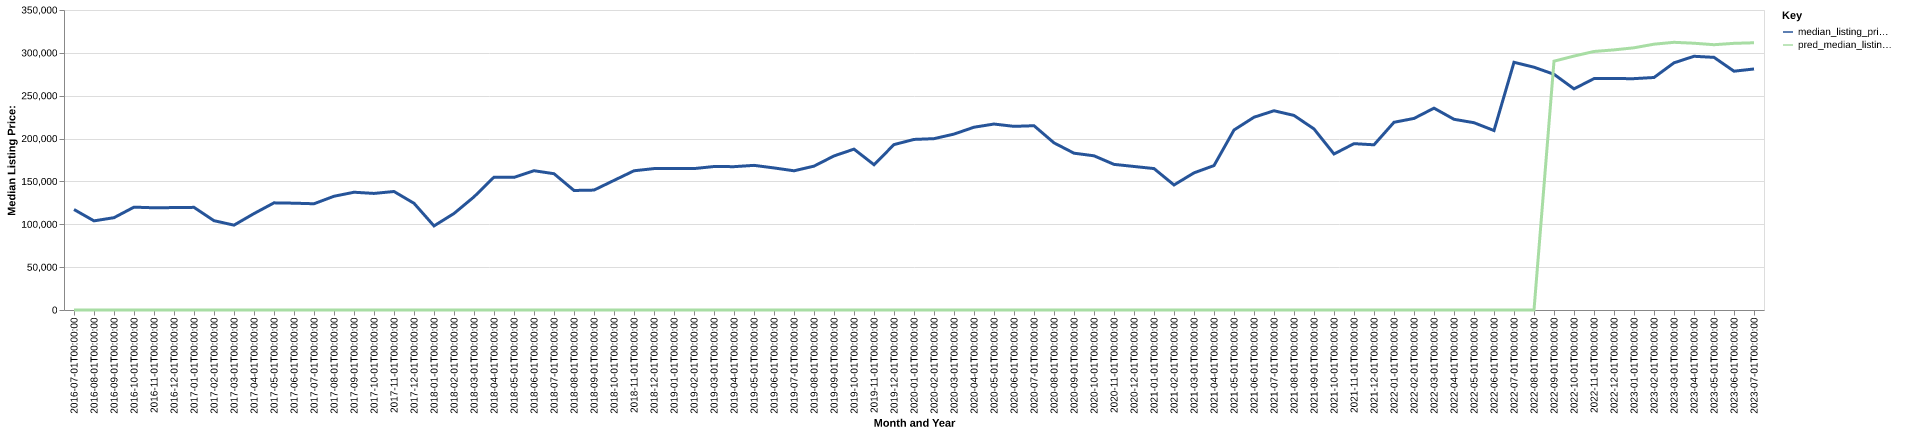

Data behind this chart, as committed beside it:
date, time_idx, median_listing_price, thirty_year_interest_rate_five, month, county_name, active_listing_count, median_days_on_market, pred_median_listing_price, month_year
2016-07-01, 0, 117250, 3.72, 7, Lexington, NE, 88.0, 101.0, 0, Jul-2016
2016-08-01, 1, 104000, 3.73, 8, Lexington, NE, 86.0, 90.0, 0, Aug-2016
2016-09-01, 2, 107700, 3.66, 9, Lexington, NE, 81.0, 85.0, 0, Sep-2016
2016-10-01, 3, 120000, 3.64, 10, Lexington, NE, 76.0, 87.0, 0, Oct-2016
2016-11-01, 4, 119250, 3.66, 11, Lexington, NE, 78.0, 93.0, 0, Nov-2016
2016-12-01, 5, 119500, 3.48, 12, Lexington, NE, 74.0, 107.0, 0, Dec-2016
2017-01-01, 6, 119750, 3.45, 1, Lexington, NE, 66.0, 112.0, 0, Jan-2017
2017-02-01, 7, 104200, 3.5, 2, Lexington, NE, 66.0, 116.0, 0, Feb-2017
2017-03-01, 8, 99000, 3.52, 3, Lexington, NE, 69.0, 113.0, 0, Mar-2017
2017-04-01, 9, 112500, 4.03, 4, Lexington, NE, 66.0, 101.0, 0, Apr-2017
2017-05-01, 10, 125000, 4.32, 5, Lexington, NE, 71.0, 75.0, 0, May-2017
2017-06-01, 11, 124625, 4.2, 6, Lexington, NE, 75.0, 83.0, 0, Jun-2017
2017-07-01, 12, 123950, 4.19, 7, Lexington, NE, 61.0, 66.0, 0, Jul-2017
2017-08-01, 13, 132700, 4.3, 8, Lexington, NE, 54.0, 66.0, 0, Aug-2017
2017-09-01, 14, 137400, 4.1, 9, Lexington, NE, 47.0, 72.0, 0, Sep-2017
2017-10-01, 15, 136000, 4.05, 10, Lexington, NE, 52.0, 51.0, 0, Oct-2017
2017-11-01, 16, 138250, 3.94, 11, Lexington, NE, 56.0, 69.0, 0, Nov-2017
2017-12-01, 17, 124500, 4.03, 12, Lexington, NE, 51.0, 83.0, 0, Dec-2017
2018-01-01, 18, 98100, 3.93, 1, Lexington, NE, 57.0, 88.0, 0, Jan-2018
2018-02-01, 19, 112600, 3.83, 2, Lexington, NE, 61.0, 68.0, 0, Feb-2018
2018-03-01, 20, 132000, 3.94, 3, Lexington, NE, 62.0, 62.0, 0, Mar-2018
2018-04-01, 21, 155000, 3.95, 4, Lexington, NE, 62.0, 73.0, 0, Apr-2018
2018-05-01, 22, 154725, 3.99, 5, Lexington, NE, 69.0, 79.0, 0, May-2018
2018-06-01, 23, 162500, 4.15, 6, Lexington, NE, 104.0, 92.0, 0, Jun-2018
2018-07-01, 24, 159000, 4.4, 7, Lexington, NE, 94.0, 102.0, 0, Jul-2018
2018-08-01, 25, 139450, 4.46, 8, Lexington, NE, 88.0, 106.0, 0, Aug-2018
2018-09-01, 26, 139900, 4.58, 9, Lexington, NE, 90.0, 101.0, 0, Sep-2018
2018-10-01, 27, 151200, 4.66, 10, Lexington, NE, 80.0, 107.0, 0, Oct-2018
2018-11-01, 28, 162425, 4.62, 11, Lexington, NE, 80.0, 102.0, 0, Nov-2018
2018-12-01, 29, 164975, 4.54, 12, Lexington, NE, 76.0, 68.0, 0, Dec-2018
2019-01-01, 30, 165000, 4.6, 1, Lexington, NE, 95.0, 73.0, 0, Jan-2019
2019-02-01, 31, 164988, 4.72, 2, Lexington, NE, 92.0, 88.0, 0, Feb-2019
2019-03-01, 32, 167386, 4.9, 3, Lexington, NE, 91.0, 87.0, 0, Mar-2019
2019-04-01, 33, 167236, 4.94, 4, Lexington, NE, 93.0, 85.0, 0, Apr-2019
2019-05-01, 34, 168750, 4.75, 5, Lexington, NE, 103.0, 75.0, 0, May-2019
2019-06-01, 35, 165750, 4.51, 6, Lexington, NE, 111.0, 72.0, 0, Jun-2019
2019-07-01, 36, 162400, 4.41, 7, Lexington, NE, 107.0, 73.0, 0, Jul-2019
2019-08-01, 37, 167836, 4.41, 8, Lexington, NE, 105.0, 77.0, 0, Aug-2019
2019-09-01, 38, 179741, 4.2, 9, Lexington, NE, 103.0, 83.0, 0, Sep-2019
2019-10-01, 39, 187677, 4.14, 10, Lexington, NE, 102.0, 84.0, 0, Oct-2019
2019-11-01, 40, 169500, 3.84, 11, Lexington, NE, 87.0, 92.0, 0, Nov-2019
2019-12-01, 41, 192975, 3.81, 12, Lexington, NE, 85.0, 100.0, 0, Dec-2019
2020-01-01, 42, 199000, 3.75, 1, Lexington, NE, 79.0, 109.0, 0, Jan-2020
2020-02-01, 43, 199900, 3.73, 2, Lexington, NE, 82.0, 92.0, 0, Feb-2020
2020-03-01, 44, 205225, 3.78, 3, Lexington, NE, 84.0, 98.0, 0, Mar-2020
2020-04-01, 45, 213250, 3.75, 4, Lexington, NE, 83.0, 86.0, 0, Apr-2020
2020-05-01, 46, 216950, 3.74, 5, Lexington, NE, 86.0, 72.0, 0, May-2020
2020-06-01, 47, 214250, 3.72, 6, Lexington, NE, 70.0, 71.0, 0, Jun-2020
2020-07-01, 48, 215000, 3.49, 7, Lexington, NE, 66.0, 87.0, 0, Jul-2020
2020-08-01, 49, 195000, 3.65, 8, Lexington, NE, 71.0, 67.0, 0, Aug-2020
2020-09-01, 50, 182950, 3.33, 9, Lexington, NE, 66.0, 65.0, 0, Sep-2020
2020-10-01, 51, 179900, 3.28, 10, Lexington, NE, 58.0, 93.0, 0, Oct-2020
2020-11-01, 52, 169900, 3.21, 11, Lexington, NE, 57.0, 77.0, 0, Nov-2020
2020-12-01, 53, 167450, 3.07, 12, Lexington, NE, 46.0, 68.0, 0, Dec-2020
2021-01-01, 54, 165000, 2.99, 1, Lexington, NE, 41.0, 81.0, 0, Jan-2021
2021-02-01, 55, 145875, 2.93, 2, Lexington, NE, 43.0, 96.0, 0, Feb-2021
2021-03-01, 56, 160000, 2.88, 3, Lexington, NE, 22.0, 120.0, 0, Mar-2021
2021-04-01, 57, 168500, 2.84, 4, Lexington, NE, 21.0, 50.0, 0, Apr-2021
2021-05-01, 58, 210000, 2.71, 5, Lexington, NE, 20.0, 24.0, 0, May-2021
2021-06-01, 59, 224900, 2.79, 6, Lexington, NE, 25.0, 30.0, 0, Jun-2021
... 25 more rows
